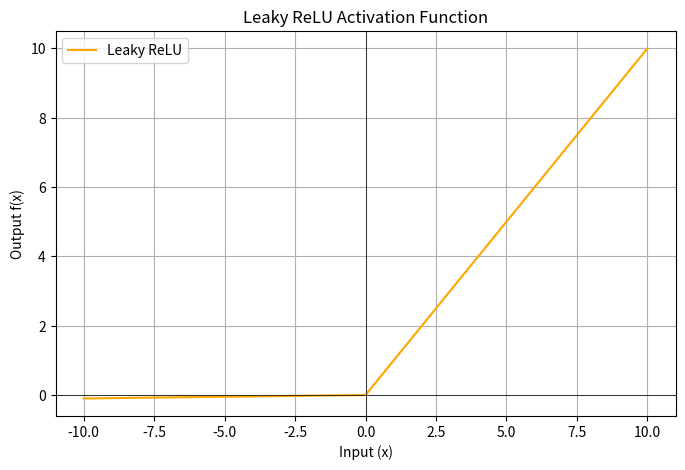

This figure's Python source:
import numpy as np
import matplotlib.pyplot as plt

# Define Leaky ReLU
def leaky_relu(x, alpha=0.01):
    return np.where(x > 0, x, alpha * x)

# Generate input values
x = np.linspace(-10, 10, 400)
y = leaky_relu(x)

# Plotting Leaky ReLU
plt.figure(figsize=(8, 5))
plt.plot(x, y, label='Leaky ReLU', color='orange')
plt.title("Leaky ReLU Activation Function")
plt.xlabel("Input (x)")
plt.ylabel("Output f(x)")
plt.axhline(0, color='black', linewidth=0.5)
plt.axvline(0, color='black', linewidth=0.5)
plt.grid(True)
plt.legend()
plt.show()
